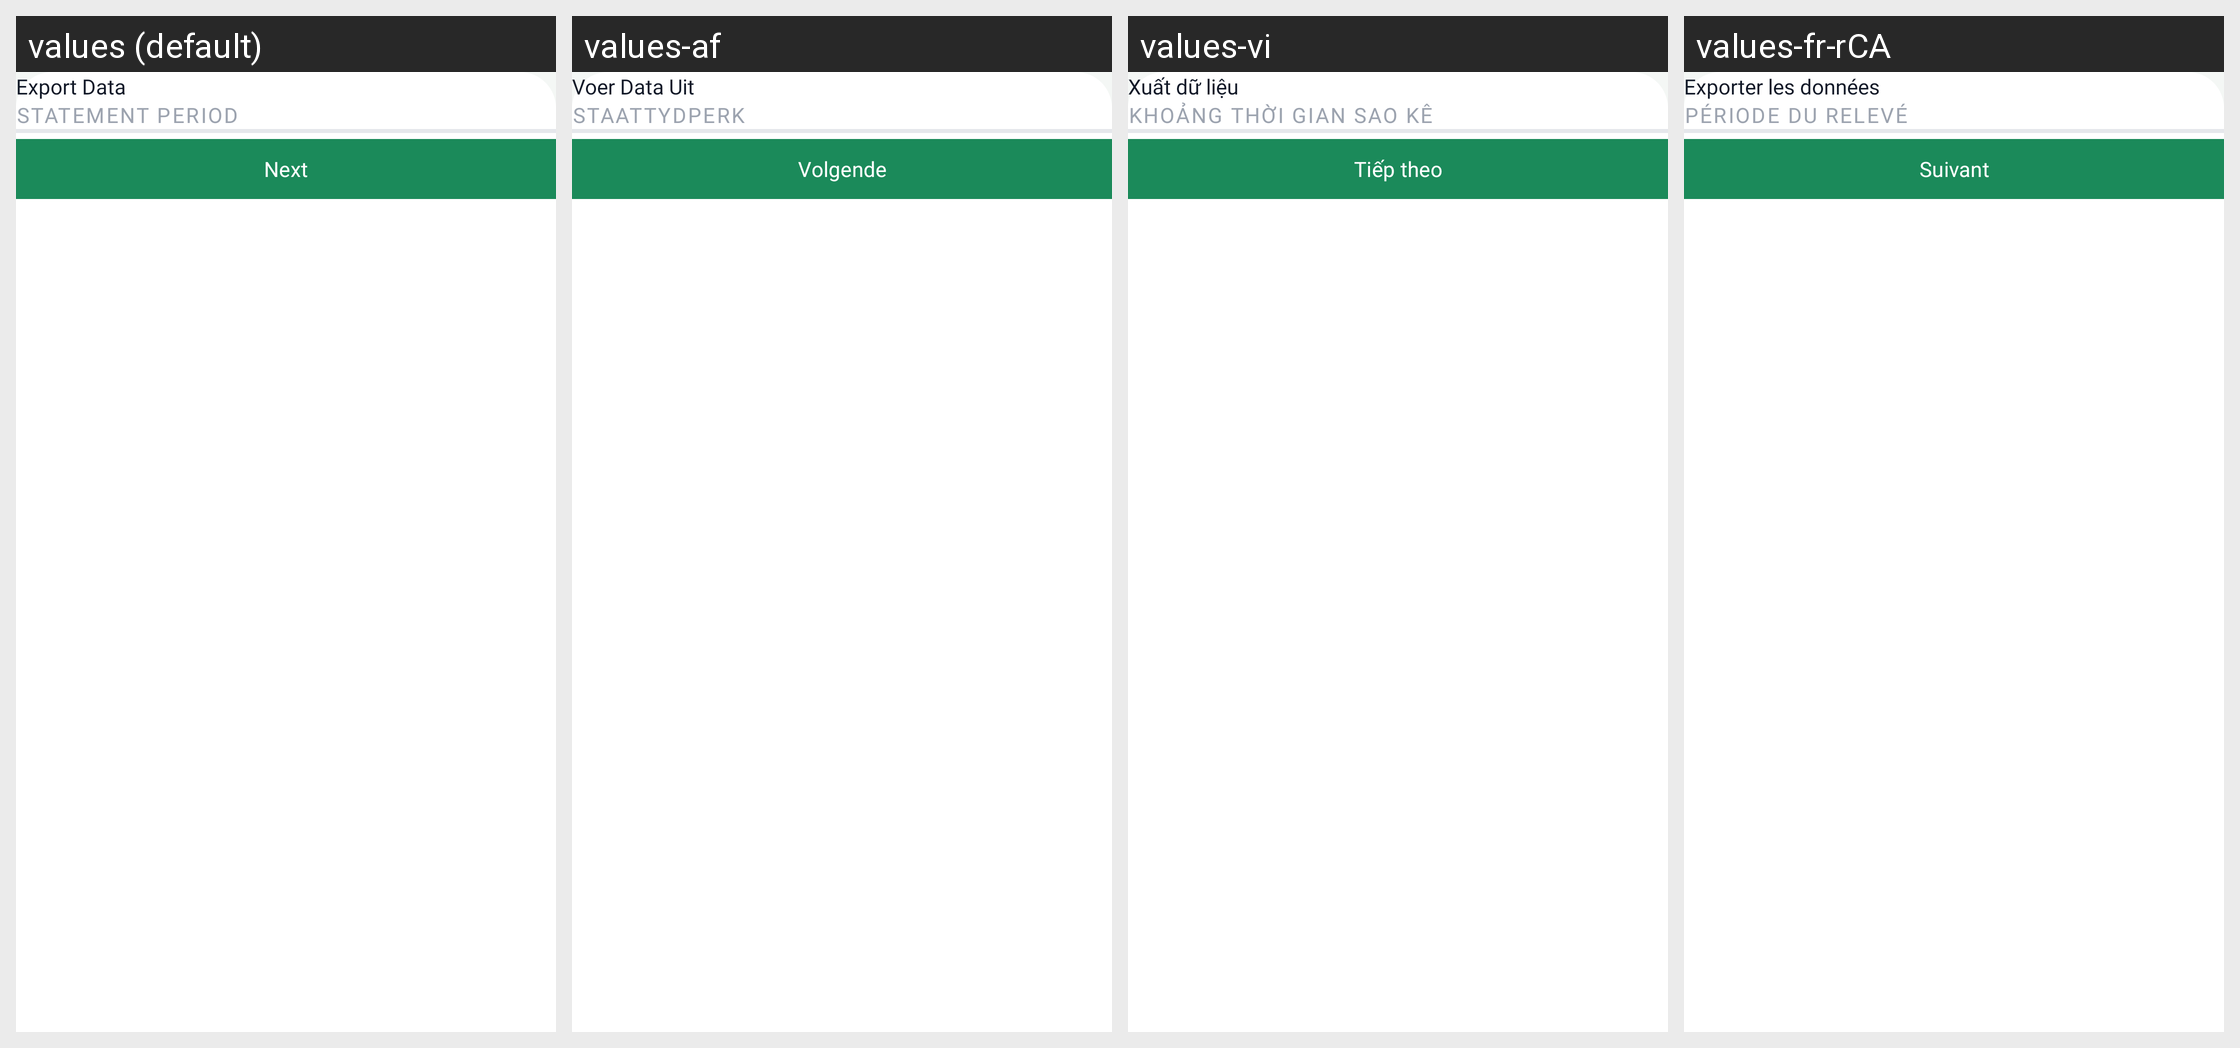

Here is an Android app screen in its default locale and in the app's own translations. Write out the translated-string differences for the strings that appear on this screen.
Android screen res/layout/bottom_sheet_export_filter.xml rendered under 4 locales, left to right: values (default), values-af, values-vi, values-fr-rCA. Device: Nexus 5 (rendered at 1080×1920; each locale shown at half size, 540×960, under a caption strip naming it); theme Theme.ExpenseBook.
Other locales in the repository, not shown: values-ar, values-de, values-es, values-fil, values-fr, values-hi, values-hu, values-in, values-it, values-ja, values-ko, values-pl, values-pt, values-pt-rBR, values-ro, values-ru, values-th, values-tr, values-uk, values-zh, values-zh-rCN, values-zh-rTW.
Strings drawn on this screen, with the default value and each locale's value (text and hints the layout hard-codes, and strings that could not be matched under every locale, appear in the picture but are not listed):

export_data
  values: Export Data
  values-af: Voer Data Uit
  values-vi: Xuất dữ liệu
  values-fr-rCA: Exporter les données

statement_period
  values: Statement Period
  values-af: Staattydperk
  values-vi: Khoảng thời gian sao kê
  values-fr-rCA: Période du relevé

next
  values: Next
  values-af: Volgende
  values-vi: Tiếp theo
  values-fr-rCA: Suivant
